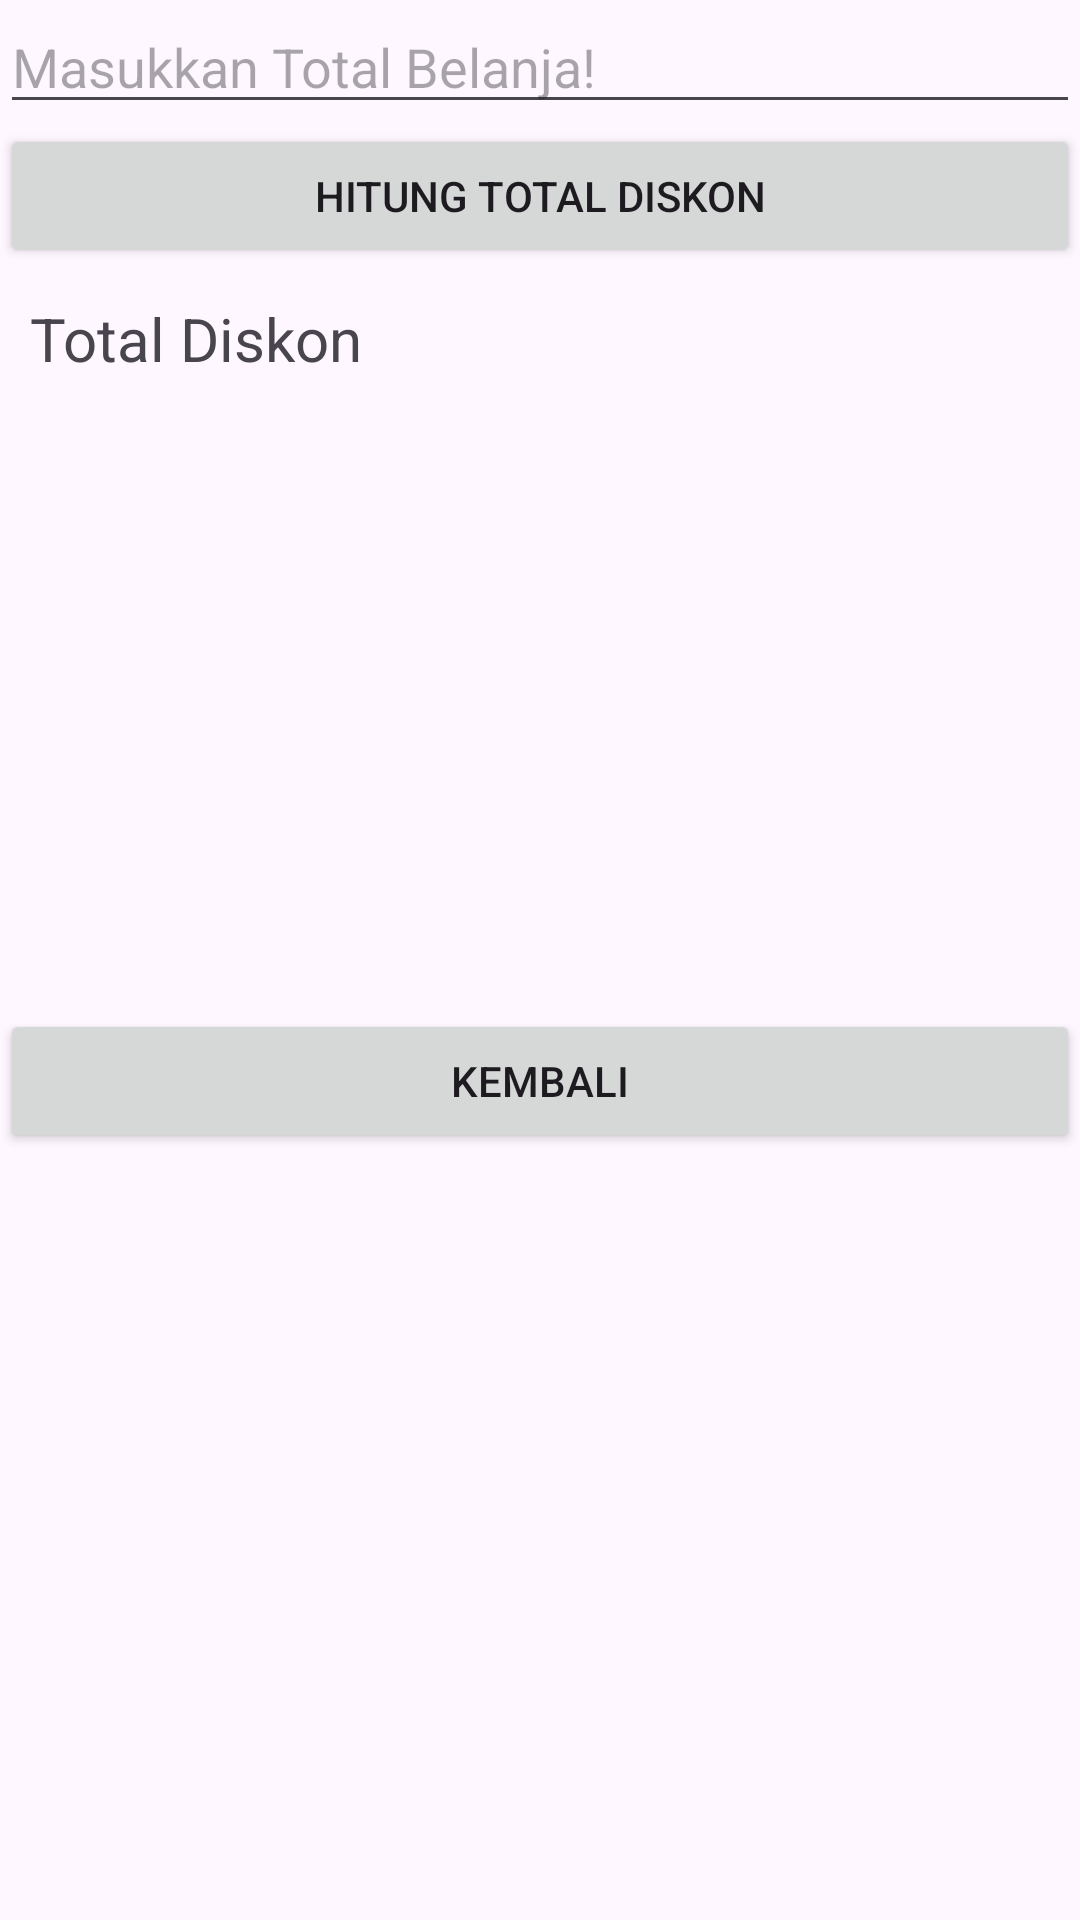

Here is an Android app screen rendered from its layout file. Give the layout XML and the strings, colors and styles it references.
<!-- AndroidManifest.xml: application theme Theme.Latihan5Aplikasi -->
<!-- res/layout/activity_kasir.xml -->
<?xml version="1.0" encoding="utf-8"?>
<LinearLayout xmlns:android="http://schemas.android.com/apk/res/android"
    xmlns:app="http://schemas.android.com/apk/res-auto"
    xmlns:tools="http://schemas.android.com/tools"
    android:id="@+id/main"
    android:layout_width="match_parent"
    android:layout_height="match_parent"
    android:orientation="vertical"
    tools:context=".Kasir">

    <EditText
        android:id="@+id/etInput"
        android:layout_width="match_parent"
        android:layout_height="wrap_content"
        android:hint="Masukkan Total Belanja!"
        android:inputType="numberDecimal" />

    <Button
        android:layout_width="match_parent"
        android:layout_height="wrap_content"
        android:text="Hitung Total Diskon"
        android:id="@+id/btnTdd"/>

    <TextView
        android:layout_width="match_parent"
        android:layout_height="wrap_content"
        android:text="Total Diskon"
        android:layout_margin="10dp"
        android:id="@+id/tvTotalDiskon"
        android:textSize="20dp"/>

    <Button
        android:layout_width="match_parent"
        android:layout_height="wrap_content"
        android:text="Kembali"
        android:id="@+id/btnHomeDua"
        android:layout_marginTop="200dp"/>

</LinearLayout>
<!-- resources referenced by this layout -->
<resources>
  <style name="Theme.Latihan5Aplikasi" parent="Base.Theme.Latihan5Aplikasi" />
  <style name="Base.Theme.Latihan5Aplikasi" parent="Theme.Material3.DayNight.NoActionBar">
          
          
      </style>
</resources>
